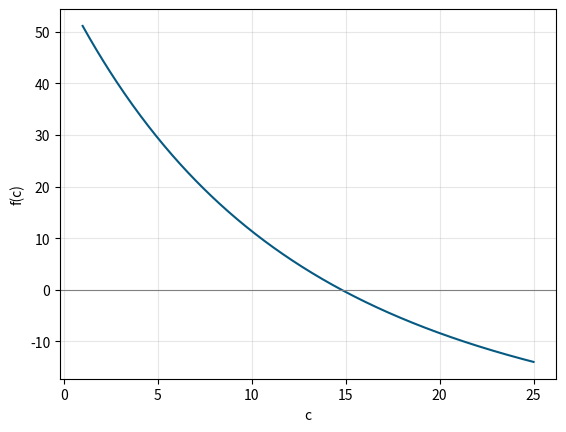

This chart was generated by the following Python code:
import numpy as np
import matplotlib.pyplot as plt


def f(c):
    g, m, t, v = 9.8, 68.1, 10, 40
    return (g*m/c)*(1-np.exp(-(c/m)*t))-v
c = np.linspace(1, 25, 400)
plt.plot(c, f(c), color='#065A82')
plt.axhline(0, color='gray', lw=0.8)
plt.xlabel('c'); plt.ylabel('f(c)')
plt.grid(alpha=0.3)
plt.show()
# Reto: repita con sen(10x)+cos(3x)
